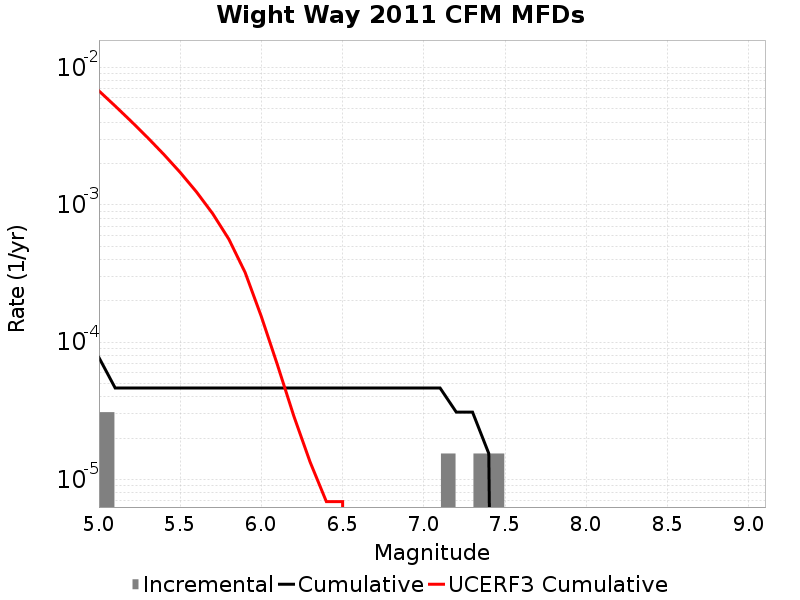

Data behind this chart, as committed beside it:
Magnitude, Incremental Rate, Cumulative Rate, UCERF3 Cumulative Rate
5.05, 3.09594E-5, 7.73985E-5, 0.00676
5.15, 0.0, 4.64391E-5, 0.005245
5.25, 0.0, 4.64391E-5, 0.004042
5.35, 0.0, 4.64391E-5, 0.003086
5.45, 0.0, 4.64391E-5, 0.002327
5.55, 0.0, 4.64391E-5, 0.001724
5.65, 0.0, 4.64391E-5, 0.001245
5.75, 0.0, 4.64391E-5, 8.644123E-4
5.85, 0.0, 4.64391E-5, 5.6217186E-4
5.95, 0.0, 4.64391E-5, 3.220938E-4
6.05, 0.0, 4.64391E-5, 1.5353778E-4
6.15, 0.0, 4.64391E-5, 6.776115E-5
6.25, 0.0, 4.64391E-5, 2.8946479E-5
6.35, 0.0, 4.64391E-5, 1.3419948E-5
6.45, 0.0, 4.64391E-5, 6.9171406E-6
6.55, 0.0, 4.64391E-5, 6.9171406E-6
6.65, 0.0, 4.64391E-5, 0.0
6.75, 0.0, 4.64391E-5, 0.0
6.85, 0.0, 4.64391E-5, 0.0
6.95, 0.0, 4.64391E-5, 0.0
7.05, 0.0, 4.64391E-5, 0.0
7.15, 1.54797E-5, 4.64391E-5, 0.0
7.25, 0.0, 3.09594E-5, 0.0
7.35, 1.54797E-5, 3.09594E-5, 0.0
7.45, 1.54797E-5, 1.54797E-5, 0.0
7.55, 0.0, 0.0, 0.0
7.65, 0.0, 0.0, 0.0
7.75, 0.0, 0.0, 0.0
7.85, 0.0, 0.0, 0.0
7.95, 0.0, 0.0, 0.0
8.05, 0.0, 0.0, 0.0
8.15, 0.0, 0.0, 0.0
8.25, 0.0, 0.0, 0.0
8.35, 0.0, 0.0, 0.0
8.45, 0.0, 0.0, 0.0
8.55, 0.0, 0.0, 0.0
8.65, 0.0, 0.0, 0.0
8.75, 0.0, 0.0, 0.0
8.85, 0.0, 0.0, 0.0
8.95, 0.0, 0.0, 0.0
9.05, 0.0, 0.0, 0.0
